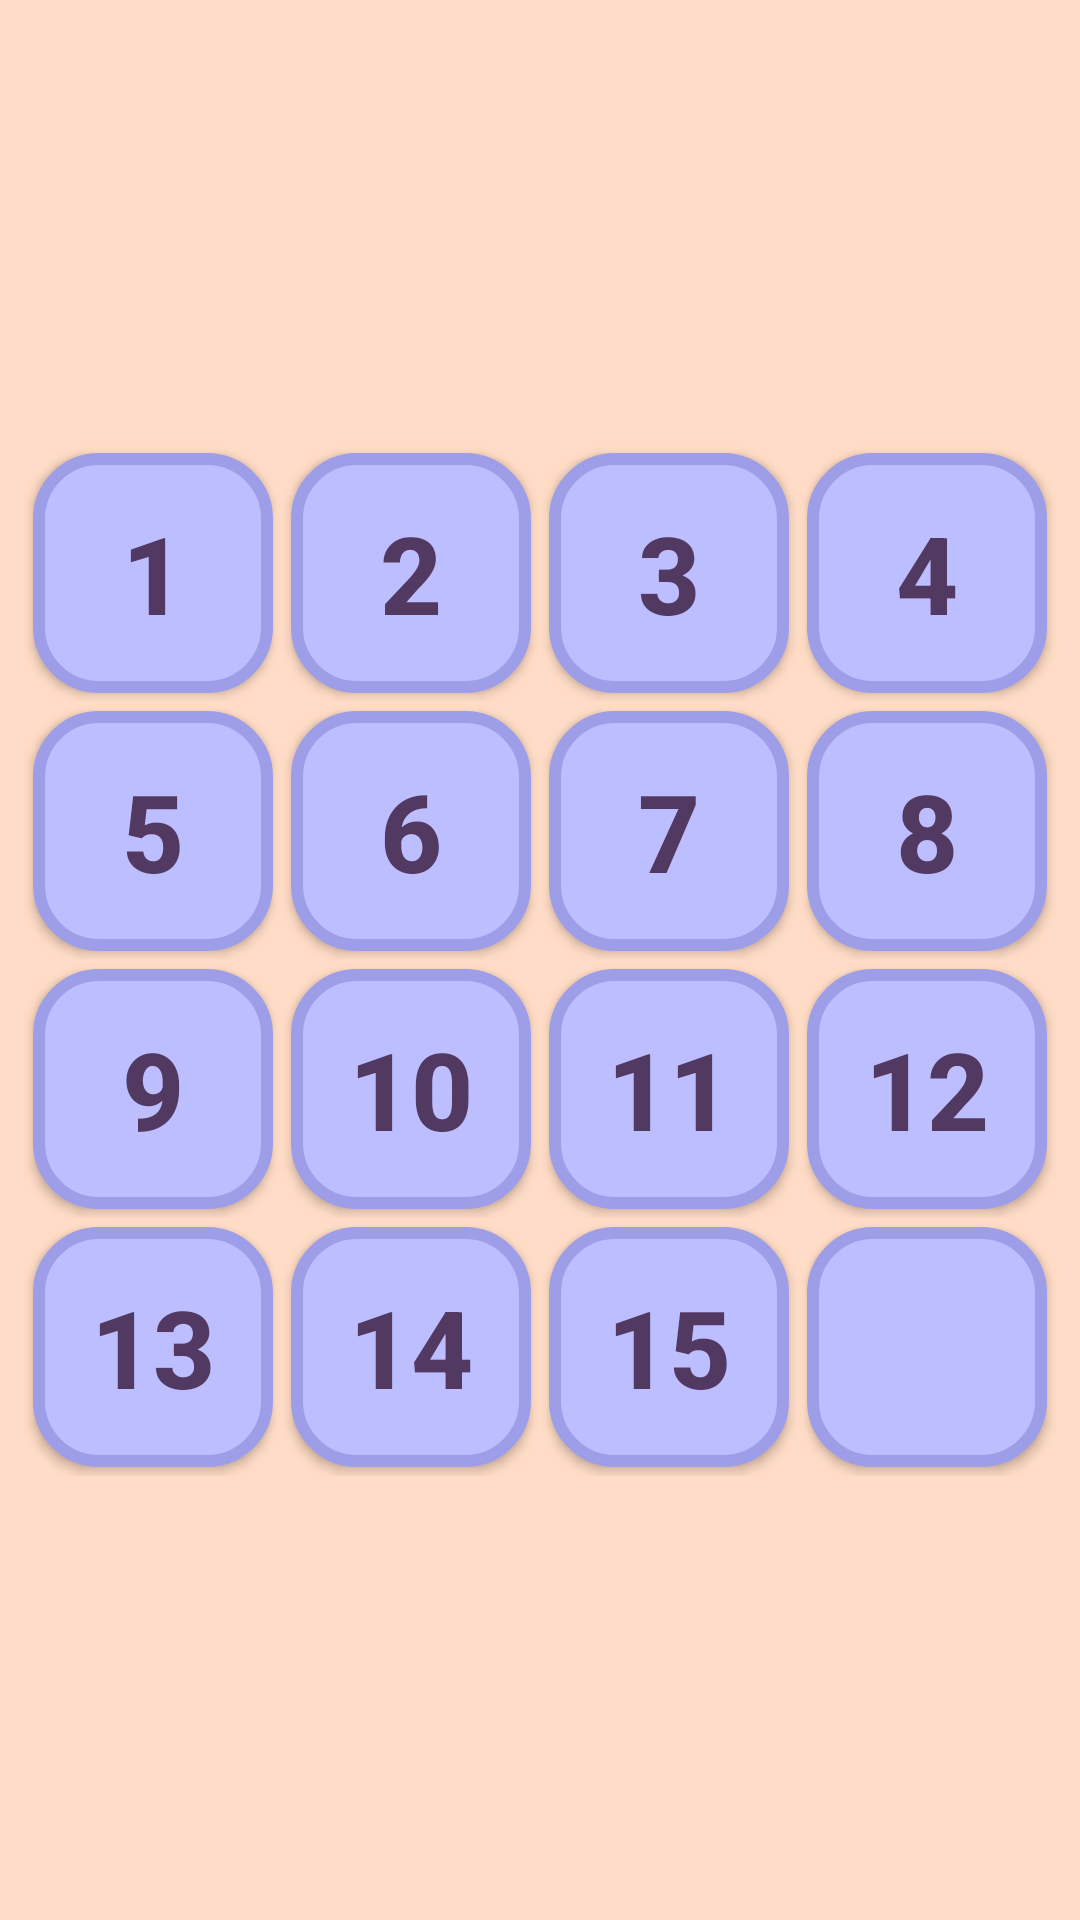

Layout XML and referenced resources for this Android screen:
<!-- AndroidManifest.xml: application theme AppTheme -->
<!-- res/layout/game_board.xml -->
<?xml version="1.0" encoding="utf-8"?>
<android.support.constraint.ConstraintLayout xmlns:android="http://schemas.android.com/apk/res/android"
    xmlns:app="http://schemas.android.com/apk/res-auto"
    android:layout_width="match_parent"
    android:layout_height="match_parent"
    android:background="@color/gameBackground">


    <LinearLayout
        android:layout_width="0dp"
        android:layout_height="0dp"
        android:layout_marginStart="8dp"
        android:layout_marginTop="8dp"
        android:layout_marginEnd="8dp"
        android:layout_marginBottom="8dp"
        android:background="@color/gameBackground"
        android:orientation="vertical"
        app:layout_constraintBottom_toBottomOf="parent"
        app:layout_constraintDimensionRatio="1:1"
        app:layout_constraintEnd_toEndOf="parent"
        app:layout_constraintStart_toStartOf="parent"
        app:layout_constraintTop_toTopOf="parent">

        <LinearLayout
            android:layout_width="match_parent"
            android:layout_height="0dp"
            android:layout_weight="1"
            android:orientation="horizontal">

            <Button
                android:id="@+id/button00"
                style="@style/GameBoardButtonStyle"
                android:text="1" />

            <Button
                android:id="@+id/button01"
                style="@style/GameBoardButtonStyle"
                android:text="2" />

            <Button
                android:id="@+id/button02"
                style="@style/GameBoardButtonStyle"
                android:text="3" />

            <Button
                android:id="@+id/button03"
                style="@style/GameBoardButtonStyle"
                android:text="4" />
        </LinearLayout>

        <LinearLayout
            android:layout_width="match_parent"
            android:layout_height="0dp"
            android:layout_weight="1"
            android:orientation="horizontal">

            <Button
                android:id="@+id/button10"
                style="@style/GameBoardButtonStyle"
                android:text="5" />

            <Button
                android:id="@+id/button11"
                style="@style/GameBoardButtonStyle"
                android:text="6" />

            <Button
                android:id="@+id/button12"
                style="@style/GameBoardButtonStyle"
                android:text="7" />

            <Button
                android:id="@+id/button13"
                style="@style/GameBoardButtonStyle"
                android:text="8" />

        </LinearLayout>

        <LinearLayout
            android:layout_width="match_parent"
            android:layout_height="0dp"
            android:layout_weight="1"
            android:orientation="horizontal">

            <Button
                android:id="@+id/button20"
                style="@style/GameBoardButtonStyle"
                android:text="9" />

            <Button
                android:id="@+id/button21"
                style="@style/GameBoardButtonStyle"
                android:text="10" />

            <Button
                android:id="@+id/button22"
                style="@style/GameBoardButtonStyle"
                android:text="11" />

            <Button
                android:id="@+id/button23"
                style="@style/GameBoardButtonStyle"
                android:text="12" />

        </LinearLayout>

        <LinearLayout
            android:layout_width="match_parent"
            android:layout_height="0dp"
            android:layout_weight="1"
            android:orientation="horizontal">

            <Button
                android:id="@+id/button30"
                style="@style/GameBoardButtonStyle"
                android:text="13" />

            <Button
                android:id="@+id/button31"
                style="@style/GameBoardButtonStyle"
                android:text="14" />

            <Button
                android:id="@+id/button32"
                style="@style/GameBoardButtonStyle"
                android:text="15" />

            <Button
                android:id="@+id/button33"
                style="@style/GameBoardButtonStyle"
                android:text="" />
        </LinearLayout>

    </LinearLayout>
</android.support.constraint.ConstraintLayout>
<!-- resources referenced by this layout -->
<resources>
  <color name="gameBackground">#FFDCC6</color>
  <style name="GameBoardButtonStyle" parent="Widget.AppCompat.Button">
          <item name="android:layout_width">wrap_content</item>
          <item name="android:layout_height">match_parent</item>
          <item name="android:layout_margin">3dp</item>
          <item name="android:layout_weight">1</item>
          <item name="android:padding">0dp</item>
          <item name="android:textAllCaps">true</item>
          <item name="android:textSize">36sp</item>
          <item name="android:textColor">#513961</item>
          <item name="android:textStyle">bold</item>
          <item name="android:background">@drawable/gamebutton_background</item>
      </style>
  <style name="AppTheme" parent="Theme.AppCompat.Light.NoActionBar">
          
          <item name="colorPrimary">@color/colorPrimary</item>
          <item name="colorPrimaryDark">@color/colorPrimaryDark</item>
          <item name="colorAccent">@color/colorAccent</item>
      </style>
  <!-- drawable gamebutton_background (drawable) -->
  <?xml version="1.0" encoding="utf-8"?>
  <selector xmlns:android="http://schemas.android.com/apk/res/android">
      <item android:state_pressed="false">
          <shape android:shape="rectangle">
              <corners android:radius="20dp"></corners>
              <solid android:color="#BDBEFF"/>
              <stroke android:width="4dip"
                  android:color="#9E9EE8"/>
          </shape>
      </item>
  
      <item android:state_pressed="true">
          <shape android:shape="rectangle">
              <corners android:radius="20dp"></corners>
              <solid android:color="#A3D4E8"/>
              <stroke android:width="8dip"
                  android:color="#9E9EE8"/>
          </shape>
      </item>
  
  </selector>
  <color name="colorPrimary">#FF6A5B</color>
  <color name="colorPrimaryDark">#ED472E</color>
  <color name="colorAccent">#D81B60</color>
</resources>
